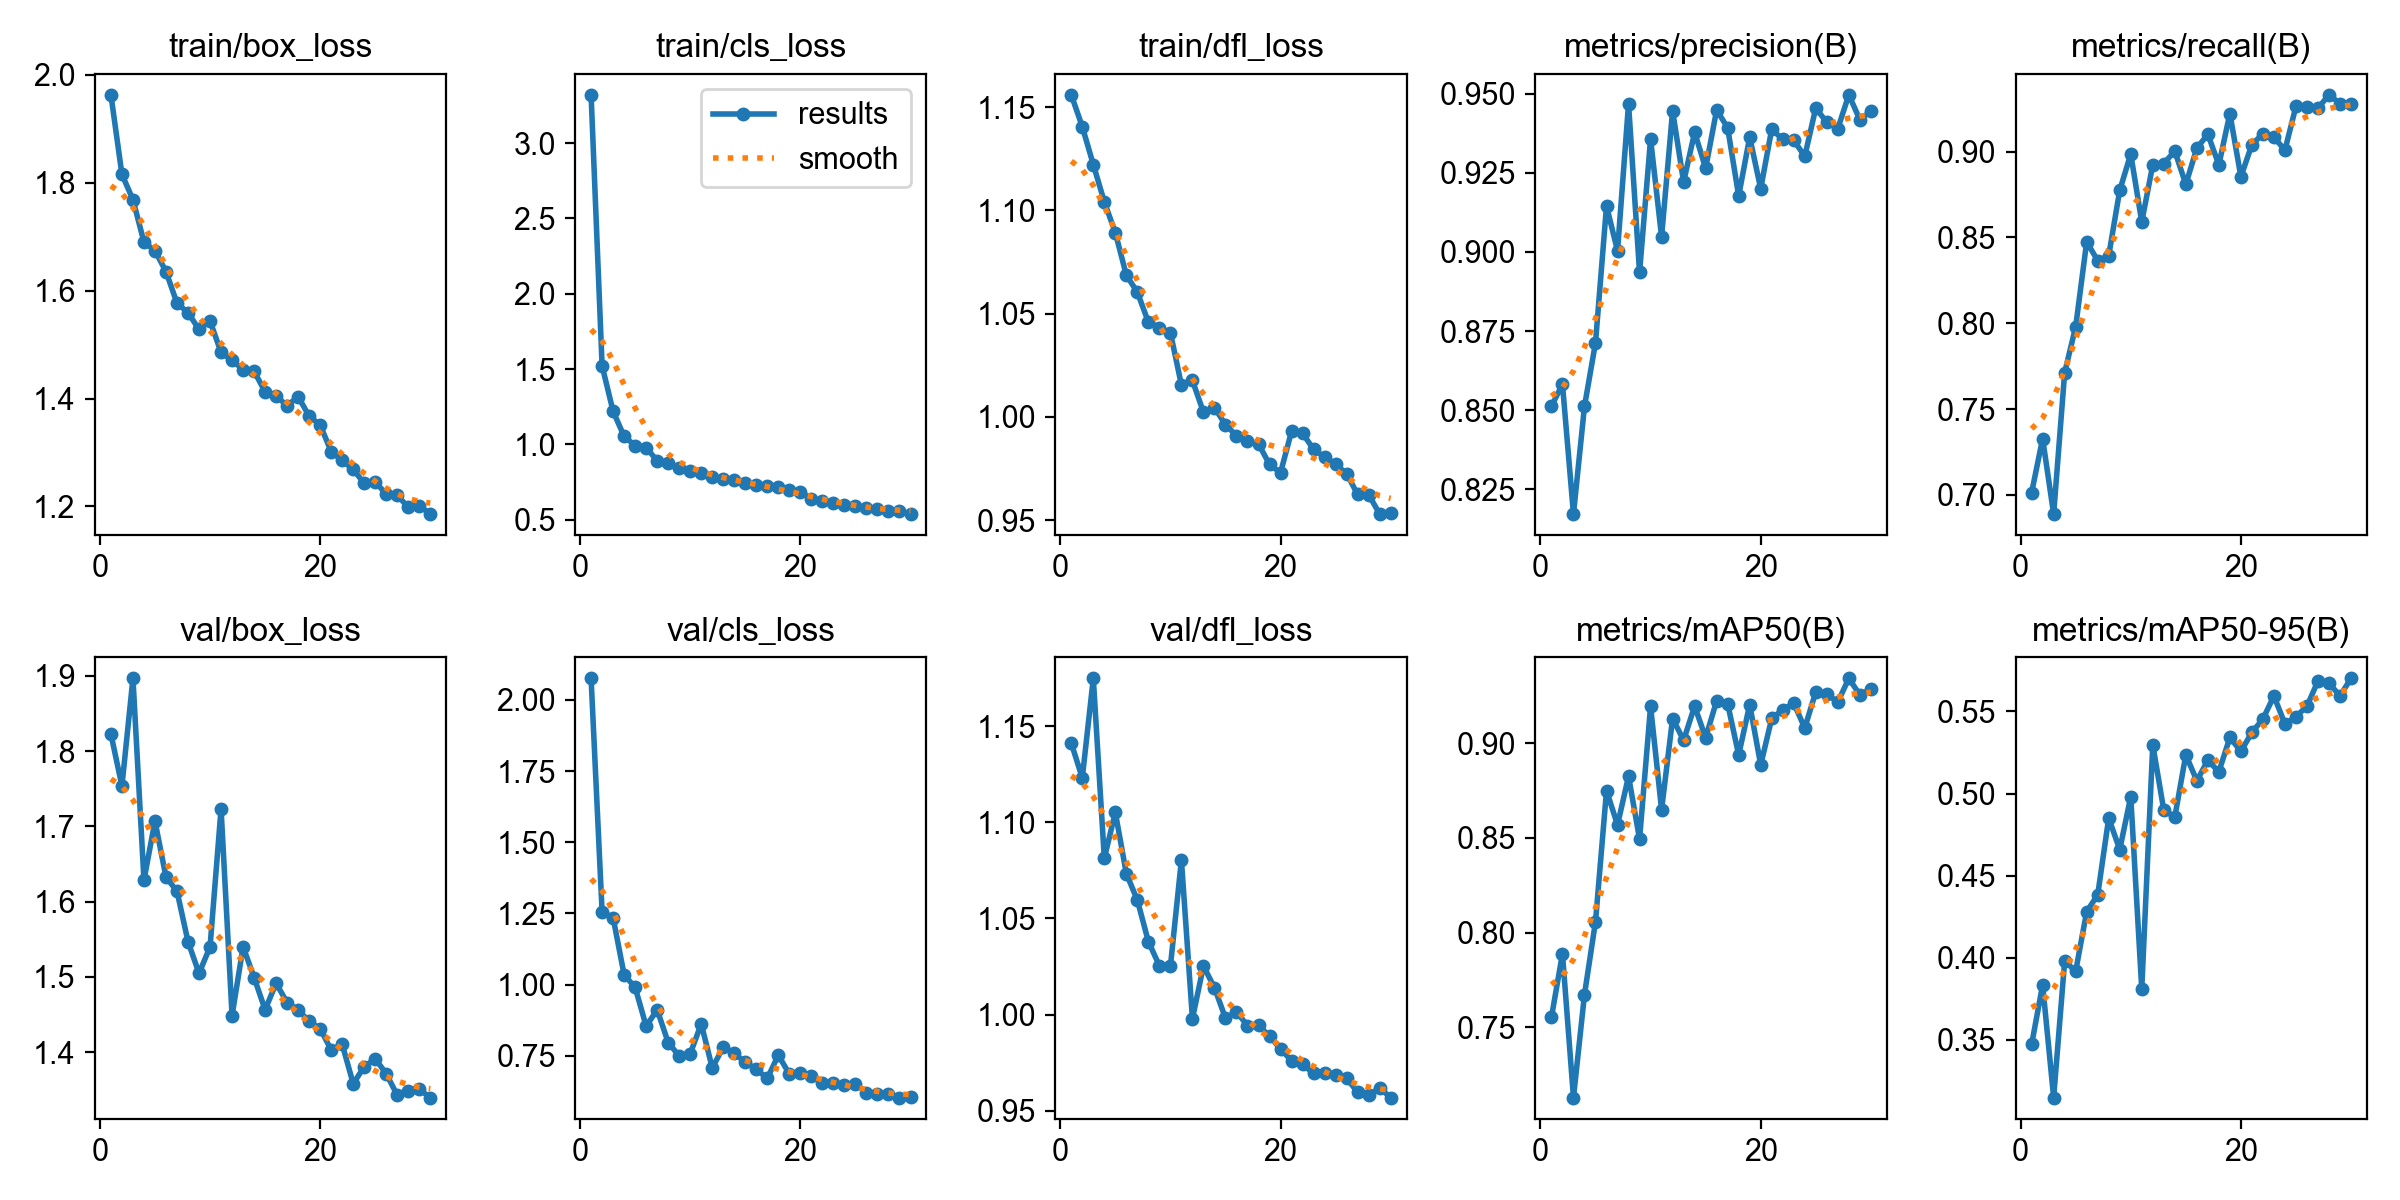

The data file committed next to this chart (first rows):
epoch, time, train/box_loss, train/cls_loss, train/dfl_loss, metrics/precision(B), metrics/recall(B), metrics/mAP50(B), metrics/mAP50-95(B), val/box_loss, val/cls_loss, val/dfl_loss, lr/pg0, lr/pg1, lr/pg2
1, 759.8, 1.963, 3.32, 1.156, 0.8512, 0.7013, 0.7552, 0.3471, 1.823, 2.076, 1.141, 0.0006643, 0.0006643, 0.0006643
2, 1492, 1.815, 1.521, 1.141, 0.8582, 0.7328, 0.7888, 0.3834, 1.754, 1.256, 1.123, 0.001287, 0.001287, 0.001287
3, 2141, 1.769, 1.219, 1.122, 0.8172, 0.6888, 0.7127, 0.3147, 1.897, 1.235, 1.175, 0.001866, 0.001866, 0.001866
4, 2966, 1.69, 1.053, 1.104, 0.8512, 0.7712, 0.7672, 0.3979, 1.628, 1.034, 1.081, 0.001802, 0.001802, 0.001802
5, 5179, 1.674, 0.9912, 1.089, 0.8713, 0.798, 0.8058, 0.3917, 1.707, 0.9904, 1.105, 0.001736, 0.001736, 0.001736
6, 6034, 1.635, 0.9786, 1.069, 0.9145, 0.8475, 0.875, 0.428, 1.633, 0.854, 1.073, 0.00167, 0.00167, 0.00167
7, 6689, 1.577, 0.8908, 1.06, 0.9003, 0.8365, 0.8569, 0.4382, 1.614, 0.9118, 1.06, 0.001604, 0.001604, 0.001604
8, 7705, 1.559, 0.8749, 1.046, 0.9468, 0.8394, 0.8827, 0.485, 1.547, 0.7966, 1.038, 0.001538, 0.001538, 0.001538
9, 8540, 1.528, 0.8445, 1.043, 0.8935, 0.8774, 0.8494, 0.4658, 1.505, 0.7495, 1.025, 0.001472, 0.001472, 0.001472
10, 9432, 1.544, 0.8236, 1.041, 0.9356, 0.8986, 0.9196, 0.4981, 1.54, 0.7574, 1.025, 0.001406, 0.001406, 0.001406
11, 10103, 1.486, 0.811, 1.015, 0.9048, 0.8591, 0.865, 0.3808, 1.723, 0.8621, 1.08, 0.00134, 0.00134, 0.00134
12, 10845, 1.471, 0.7817, 1.018, 0.9445, 0.8923, 0.9132, 0.5297, 1.449, 0.7079, 0.9979, 0.001274, 0.001274, 0.001274
13, 11669, 1.454, 0.767, 1.002, 0.9221, 0.8931, 0.9017, 0.4899, 1.54, 0.7797, 1.025, 0.001208, 0.001208, 0.001208
14, 12504, 1.451, 0.7642, 1.004, 0.9378, 0.9003, 0.9198, 0.4856, 1.499, 0.7588, 1.014, 0.001142, 0.001142, 0.001142
15, 13190, 1.412, 0.7461, 0.9963, 0.9264, 0.881, 0.903, 0.5236, 1.456, 0.7276, 0.9981, 0.001076, 0.001076, 0.001076
16, 13864, 1.405, 0.731, 0.9908, 0.9448, 0.902, 0.9226, 0.5078, 1.492, 0.7025, 1.001, 0.00101, 0.00101, 0.00101
17, 14512, 1.387, 0.723, 0.9882, 0.9392, 0.9101, 0.921, 0.5202, 1.466, 0.6709, 0.9943, 0.000944, 0.000944, 0.000944
18, 15264, 1.403, 0.7168, 0.9869, 0.9176, 0.8923, 0.8939, 0.5133, 1.456, 0.7527, 0.9945, 0.000878, 0.000878, 0.000878
19, 15929, 1.367, 0.6947, 0.977, 0.9362, 0.9222, 0.9206, 0.5342, 1.441, 0.6857, 0.9887, 0.000812, 0.000812, 0.000812
20, 16623, 1.351, 0.6851, 0.973, 0.92, 0.8854, 0.8887, 0.5257, 1.431, 0.6902, 0.9822, 0.000746, 0.000746, 0.000746
21, 17222, 1.302, 0.6372, 0.993, 0.9388, 0.9041, 0.9133, 0.5373, 1.403, 0.6797, 0.976, 0.00068, 0.00068, 0.00068
22, 17753, 1.285, 0.6268, 0.9921, 0.9355, 0.9104, 0.9178, 0.5454, 1.41, 0.6562, 0.9741, 0.000614, 0.000614, 0.000614
23, 18402, 1.268, 0.6105, 0.9842, 0.9352, 0.9083, 0.9213, 0.5595, 1.358, 0.6529, 0.9695, 0.000548, 0.000548, 0.000548
24, 19046, 1.243, 0.595, 0.9805, 0.9302, 0.9009, 0.9082, 0.5423, 1.381, 0.6459, 0.9697, 0.000482, 0.000482, 0.000482
25, 19755, 1.246, 0.5874, 0.9771, 0.9454, 0.9264, 0.9273, 0.5468, 1.391, 0.6504, 0.9686, 0.000416, 0.000416, 0.000416
26, 20329, 1.222, 0.577, 0.9725, 0.9409, 0.9259, 0.9262, 0.5532, 1.371, 0.6207, 0.9669, 0.00035, 0.00035, 0.00035
27, 20960, 1.22, 0.571, 0.9624, 0.9389, 0.9253, 0.9218, 0.5686, 1.343, 0.6151, 0.9596, 0.000284, 0.000284, 0.000284
28, 21601, 1.199, 0.558, 0.9624, 0.9496, 0.9331, 0.9345, 0.5672, 1.348, 0.6159, 0.9582, 0.000218, 0.000218, 0.000218
29, 22136, 1.201, 0.5586, 0.9529, 0.9418, 0.928, 0.9257, 0.5595, 1.35, 0.6034, 0.9619, 0.000152, 0.000152, 0.000152
30, 22805, 1.186, 0.5369, 0.9536, 0.9444, 0.9277, 0.9288, 0.5702, 1.34, 0.6044, 0.9568, 8.6e-05, 8.6e-05, 8.6e-05
